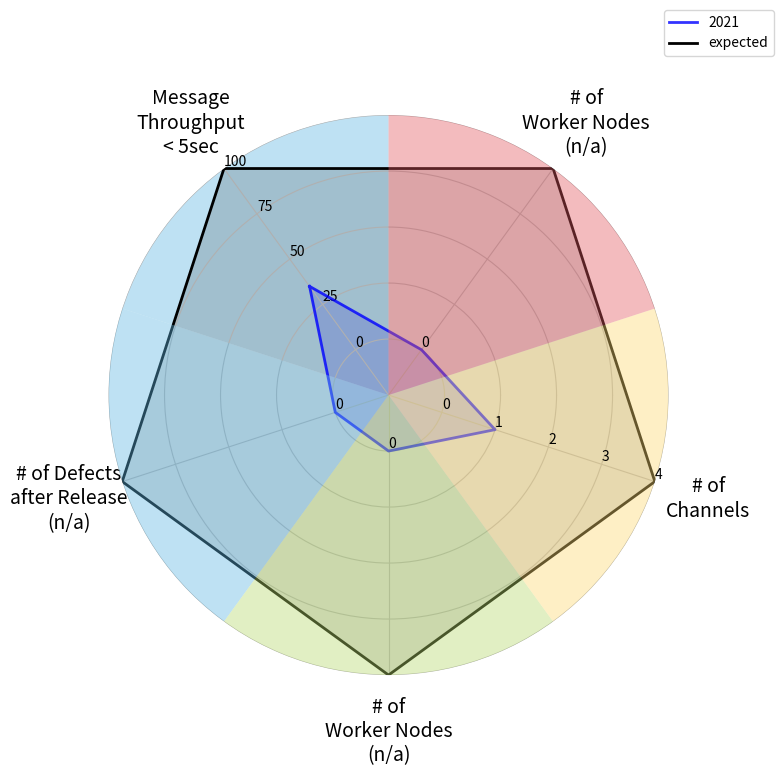

Write the Python code that produced this figure.
"""
Based on:
https://gist.github.com/geberl/c65517bf8273552486f9a8954e80ddf4
Retrieved:
2021-09-10
Installation: Get the *Miniconda* Python Distribution - not the Python distrubution from python.org!
- https://conda.io/miniconda.html
Then install modules:
- `cd ~/miniconda3/bin`
- `./conda install numpy pandas matplotlib`
Original source:
- https://stackoverflow.com/questions/24659005/radar-chart-with-multiple-scales-on-multiple-axes
- That code has problems with 5+ axes though
"""

import numpy as np
import matplotlib.pyplot as plt


class Radar(object):
    def __init__(self, figure, title, labels, colors, rect=None):
        if rect is None:
            rect = [0.15, 0.15, 0.7, 0.7]
        
        self.offset = 126

        self.n = len(title)
        self.angles = np.arange(0, 360, 360.0/self.n)
        self.angles = self.angles + self.offset
        self.angles = self.angles % 360

        self.axes = [figure.add_axes(rect, projection='polar', label='axes%d' % i) for i in range(self.n)]

        self.ax = self.axes[0]
        self.ax.set_thetagrids(self.angles, labels=title, fontsize=14)
        self.ax.tick_params(pad=30)

        for ax in self.axes[1:]:
            ax.patch.set_visible(False)
            ax.grid(False)
            ax.xaxis.set_visible(False)

        for ax, angle, label, color in zip(self.axes, self.angles, labels, colors):
            ax.set_rgrids(range(1, 6), angle=angle, labels=label)
            ax.spines['polar'].set_visible(False)
            ax.set_ylim(0, 5)
            ax.bar(np.deg2rad(angle), 5, bottom=0.0, width=np.deg2rad(360.0/self.n), facecolor=color, alpha=0.4)

    def plot(self, values, *args, **kw):
        angle = np.deg2rad(np.r_[self.angles, self.angles[0]])
        values = np.r_[values, values[0]]
        self.ax.plot(angle, values, *args, **kw)
        self.ax.fill(angle, values, kw['color'], alpha=0.15)
    
    def rescale(self, v, maxNew, minNew, maxOld, minOld):
        newVal = ((maxNew-minNew)/(maxOld-minOld)) * (v-maxOld) + maxNew
        print(newVal)
        return newVal


if __name__ == '__main__':
    fig = plt.figure(figsize=(8, 8))

    colTech = '#5DB6E2'
    colEnv = '#B6D86A'
    colSoc = '#FED970'
    colEco = '#E1565E'

    tit = ['Message\nThroughput\n< 5sec', '# of Defects\nafter Release\n(n/a)', '# of\nWorker Nodes\n(n/a)', '# of\nChannels', '# of\nWorker Nodes\n(n/a)']
    col = [colTech, colTech, colEnv, colSoc, colEco]

    # STANDARD labels
    lab = [
        ['0', '25', '50', '75', '100'],
        ['0', '', '', '', ''],
        ['0', '', '', '', ''],
        ['0', '1', '2', '3', '4'],
        ['0', '', '', '', '']
    ]

    # Plot
    radar = Radar(fig, tit, lab, col)
    radar.plot([
        radar.rescale(35,5,1,100,0),
        radar.rescale(0,5,1,10,0),
        radar.rescale(0,5,1,10,0),
        radar.rescale(1,5,1,4,0),
        radar.rescale(0,5,1,10,0)], '-', lw=2, color='b', alpha=0.8, label='2021')

    # EXPECTED
    radar.plot([5,5,5,5,5], '-', lw=2, color='k', alpha=1.0, label='expected')

    radar.ax.legend(loc='upper right', bbox_to_anchor=(1.2, 1.2))
    fig.savefig('result_Market3.pdf')